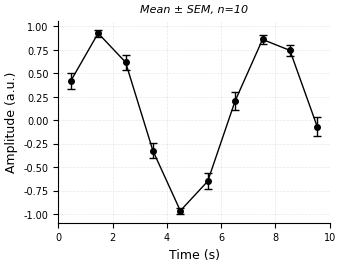

The script that saved this image:
"""
Simple calculation script for demonstration.
This script performs basic calculations that can be visualized with the journal-plot skill.
"""

import numpy as np

# Generate sample data
x = np.linspace(0, 10, 100)
y = np.sin(x) + np.random.normal(0, 0.1, len(x))

# Basic statistics
mean_y = np.mean(y)
std_y = np.std(y)

print(f"Data generated: {len(x)} points")
print(f"Mean: {mean_y:.4f}")
print(f"Std: {std_y:.4f}")

# Save data for plotting
np.savez('demo_data.npz', x=x, y=y)
print("Data saved to demo_data.npz")

# === Optional Journal-Grade Plotting ===
PLOT_FIGURE = True  # Set to True to enable plotting

def plot_journal_figure(x, y, publisher='IEEE'):
    """Generate publication-ready error bar line plot for IEEE"""
    import matplotlib.pyplot as plt

    # IEEE publication settings
    # Note: Times New Roman may not be available on all systems
    # Using DejaVu Sans as fallback (most systems have this)
    plt.rcParams.update({
        'font.family': 'Times New Roman',
        'font.size': 8,
        'axes.labelsize': 9,
        'axes.titlesize': 10,
        'legend.fontsize': 8,
        'xtick.labelsize': 7,
        'ytick.labelsize': 7,
        'lines.linewidth': 1,
        'axes.linewidth': 0.8,
        'savefig.dpi': 300,
        'savefig.format': 'eps',
        'savefig.bbox': 'tight',
        'savefig.pad_inches': 0.05,
    })

    # Bin data for error bars
    n_bins = 10
    bin_size = len(x) // n_bins
    x_binned = []
    y_mean = []
    y_err = []

    for i in range(n_bins):
        start = i * bin_size
        end = (i + 1) * bin_size
        x_binned.append(np.mean(x[start:end]))
        y_mean.append(np.mean(y[start:end]))
        y_err.append(np.std(y[start:end]) / np.sqrt(bin_size))  # SEM

    x_binned = np.array(x_binned)
    y_mean = np.array(y_mean)
    y_err = np.array(y_err)

    # Create figure - single column width, golden ratio
    fig, ax = plt.subplots(figsize=(3.5, 2.625))

    # Plot line with error bars
    ax.errorbar(x_binned, y_mean, yerr=y_err,
                fmt='o-', markersize=4, capsize=3,
                color='black', markerfacecolor='black',
                linewidth=1, ecolor='black')

    # Remove top/right spines
    ax.spines['top'].set_visible(False)
    ax.spines['right'].set_visible(False)

    # Grid (light grey, behind data)
    ax.grid(True, alpha=0.3, linestyle='--', linewidth=0.5)

    # Labels in quantity-unit format
    ax.set_xlabel('Time (s)')
    ax.set_ylabel('Amplitude (a.u.)')

    # Caption notation
    ax.set_title('Mean ± SEM, n={}'.format(bin_size), fontsize=8, style='italic')

    plt.savefig('figure_1.eps', format='eps')
    plt.savefig('figure_1.tif', format='tiff', dpi=300)
    plt.show()

if PLOT_FIGURE:
    plot_journal_figure(x, y, publisher='IEEE')
